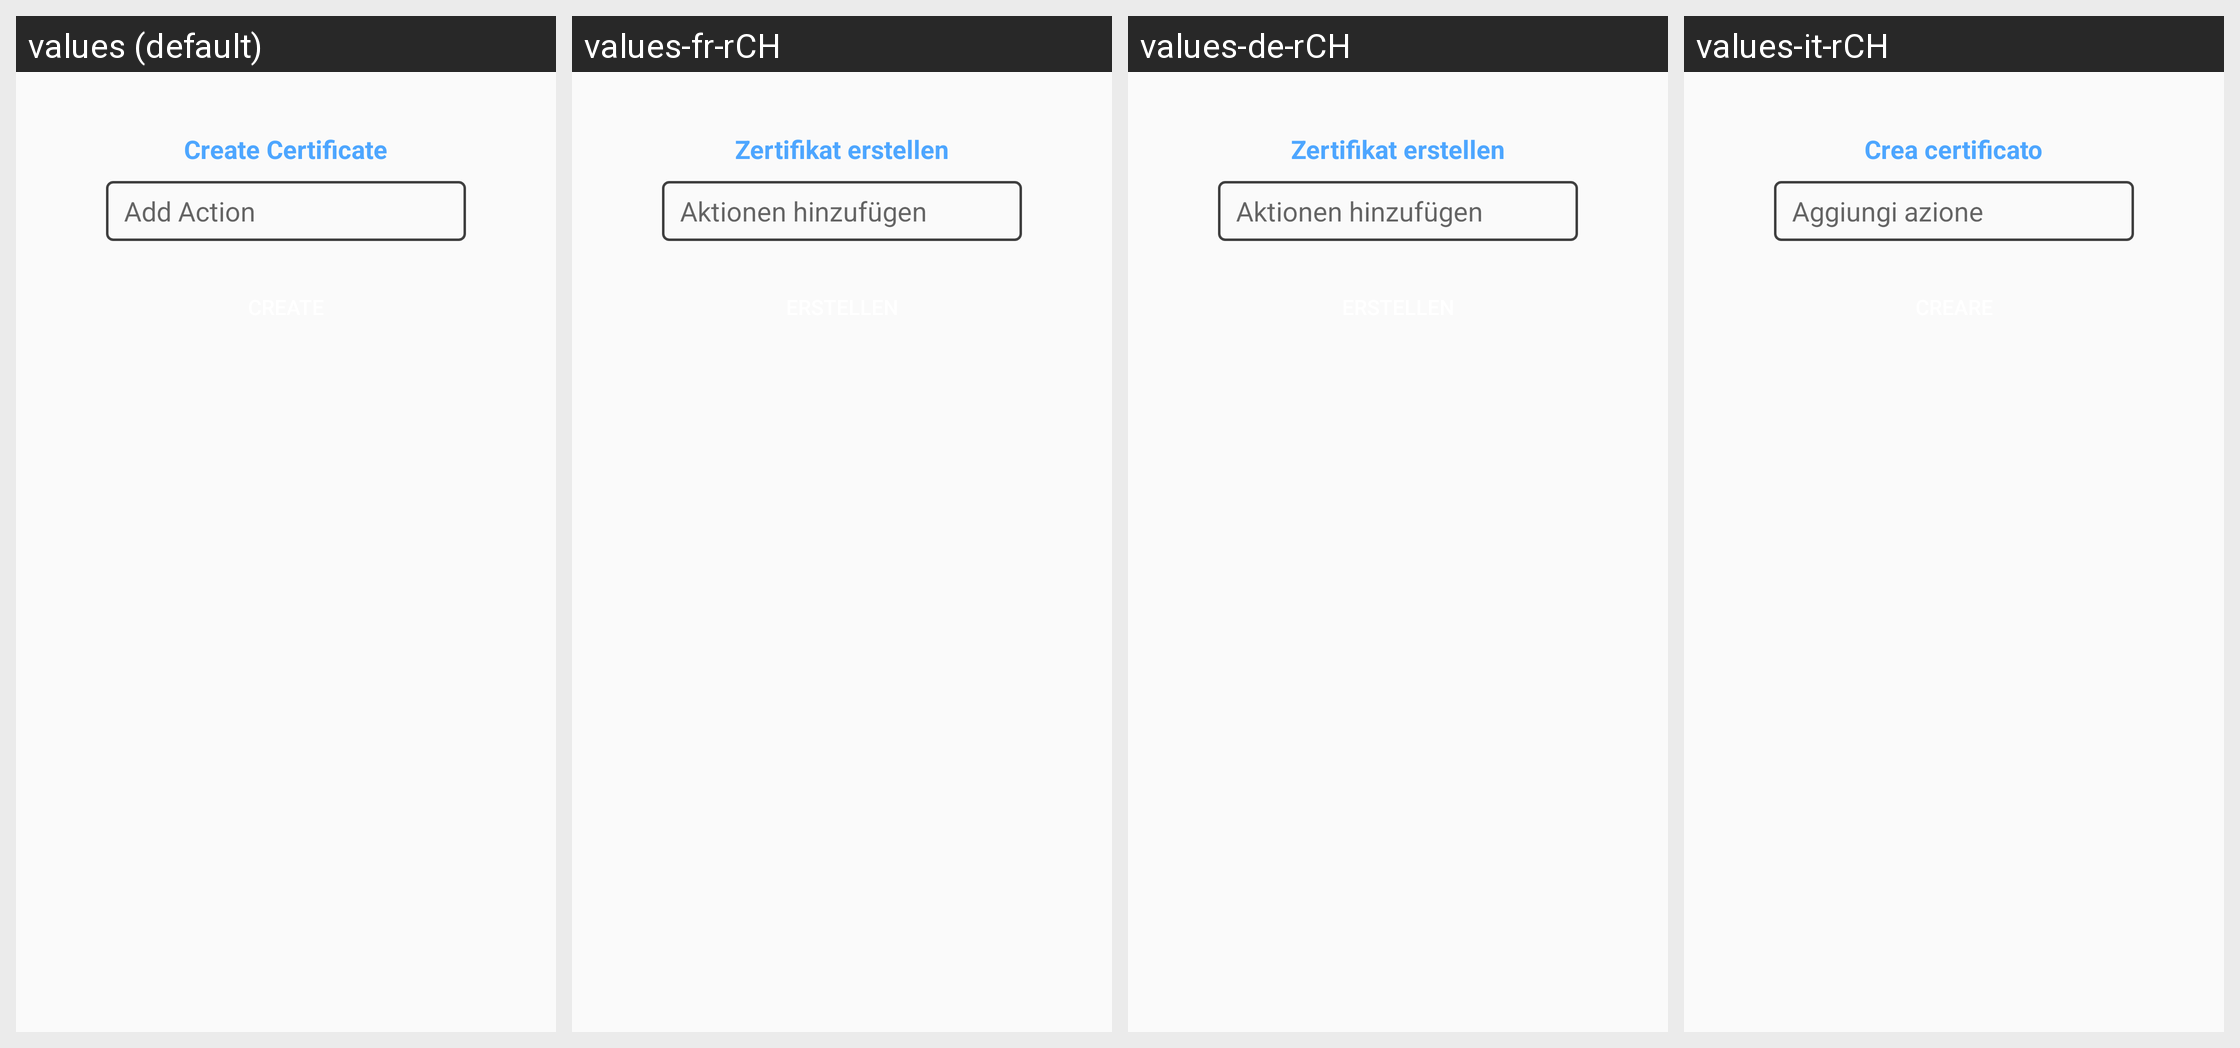

This grid shows one Android layout under several languages. Give, for every string resource on the screen, its name, the default text and each shown locale's text.
Android screen res/layout/fragment_create_certificate.xml rendered under 4 locales, left to right: values (default), values-fr-rCH, values-de-rCH, values-it-rCH. Device: Nexus 5 (rendered at 1080×1920; each locale shown at half size, 540×960, under a caption strip naming it); theme AppTheme.
Other locales in the repository, not shown: values-pt-rPT.
Strings drawn on this screen, with the default value and each locale's value (text and hints the layout hard-codes, and strings that could not be matched under every locale, appear in the picture but are not listed):

create_certificate
  values: Create Certificate
  values-fr-rCH: Zertifikat erstellen
  values-de-rCH: Zertifikat erstellen
  values-it-rCH: Crea certificato

add_action
  values: Add Action
  values-fr-rCH: Aktionen hinzufügen
  values-de-rCH: Aktionen hinzufügen
  values-it-rCH: Aggiungi azione
